Photos from the image-classification dataset "datasetpreprocesado" in the GitHub repository oscar1485/Clasificacion_Alada. Its 17 classes are: cathartes AURA, coereba flaveola, coragyps atratus, crotophaga sulcirostris, cyanocorax YNCAS, snowy egret, FALCO peregrinus, FALCO sparverius, hirundo rustica, pandion haliaetus, pilherodius pileatus, pitangus sulphuratus, pyrrhomyias cinnamomeus, rynchops NIGER, setophaga FUSCA, synallaxis azarae, tyrannus melancholicus.

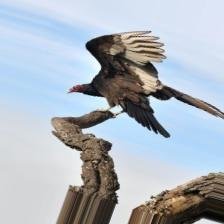
Label: cathartes AURA

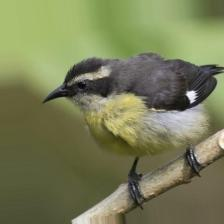
Label: coereba flaveola

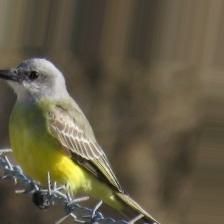
Label: tyrannus melancholicus

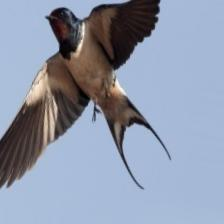
Label: hirundo rustica

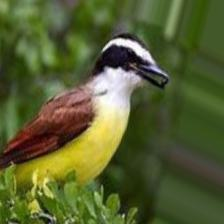
Label: pitangus sulphuratus

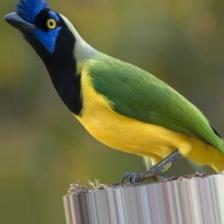
Label: cyanocorax YNCAS
